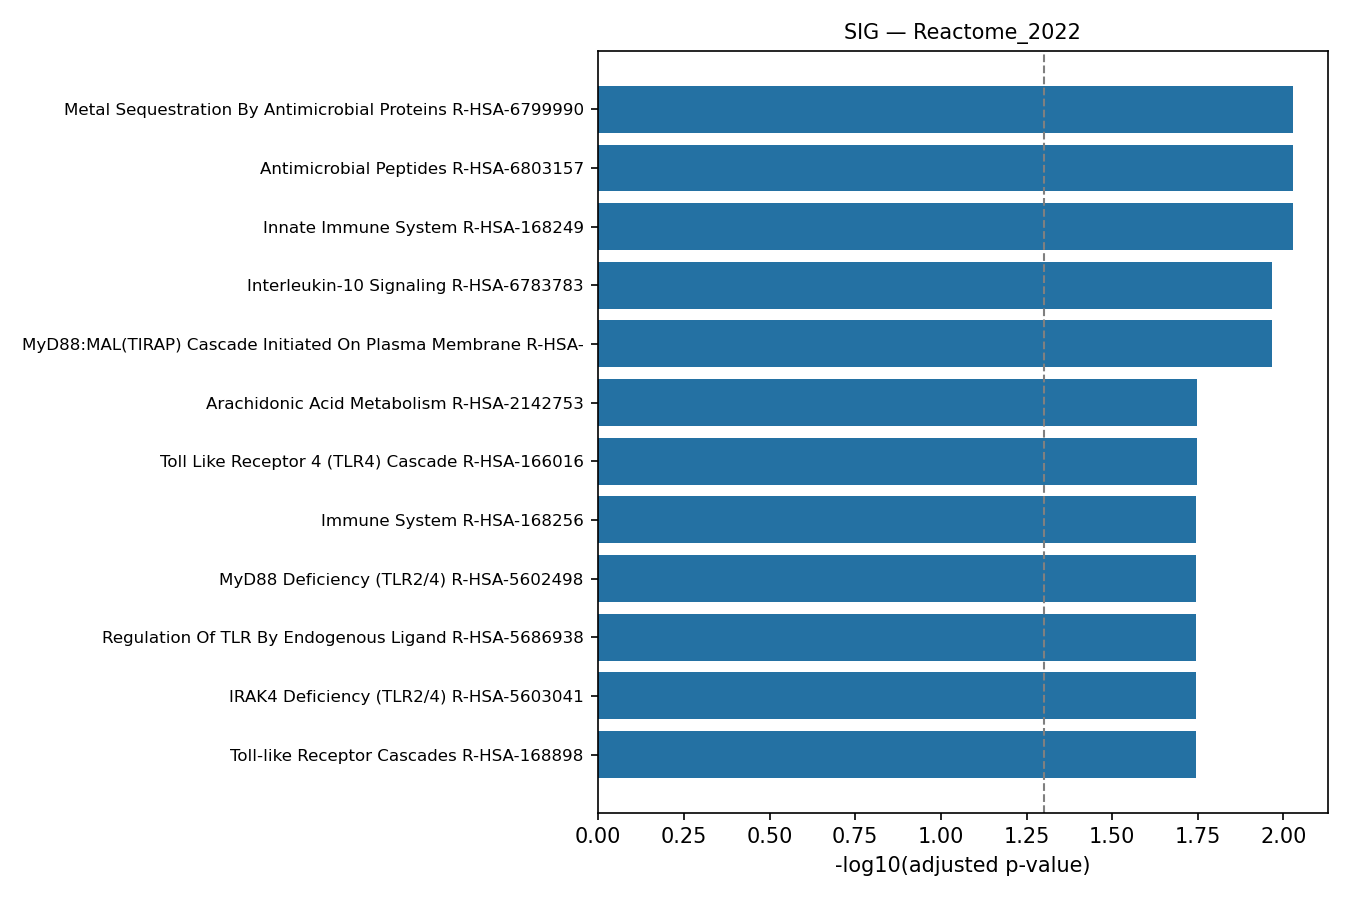

Data behind this chart, as committed beside it:
rank, term, pvalue, zscore, combined_score, genes, adj_pvalue, old_pvalue, old_adj_pvalue, n_overlap
1, Metal Sequestration By Antimicrobial Pro…, 0.0001231, 178, 1603, S100A9;S100A8, 0.009393, 0, 0, 2
2, Antimicrobial Peptides R-HSA-6803157, 0.0001294, 17.3, 154.9, REG3A;DEFA5;S100A9;S100A8, 0.009393, 0, 0, 4
3, Innate Immune System R-HSA-168249, 0.0001638, 4.324, 37.69, REG3A;VNN1;IL1B;FTH1;DEFA5;S100A12;FOS;C…, 0.009393, 0, 0, 11
4, Interleukin-10 Signaling R-HSA-6783783, 0.0003012, 25.84, 209.5, IL1RN;CXCL8;IL1B, 0.01077, 0, 0, 3
5, MyD88:MAL(TIRAP) Cascade Initiated On Pl…, 0.0003132, 13.6, 109.8, S100A12;FOS;S100A9;S100A8, 0.01077, 0, 0, 4
6, Arachidonic Acid Metabolism R-HSA-214275…, 0.0006705, 19.37, 141.5, GPX2;PTGDS;CYP4F11, 0.01789, 0, 0, 3
7, Toll Like Receptor 4 (TLR4) Cascade R-HS…, 0.0007279, 10.79, 77.94, S100A12;FOS;S100A9;S100A8, 0.01789, 0, 0, 4
8, Immune System R-HSA-168256, 0.001065, 2.971, 20.34, REG3A;IL1RN;CXCL8;DEFA5;FOS;TREM1;IFIT2;…, 0.01795, 0, 0, 14
9, MyD88 Deficiency (TLR2/4) R-HSA-5602498, 0.001093, 47.45, 323.5, S100A9;S100A8, 0.01795, 0, 0, 2
10, Regulation Of TLR By Endogenous Ligand R…, 0.001227, 44.48, 298.1, S100A9;S100A8, 0.01795, 0, 0, 2
11, IRAK4 Deficiency (TLR2/4) R-HSA-5603041, 0.001227, 44.48, 298.1, S100A9;S100A8, 0.01795, 0, 0, 2
12, Toll-like Receptor Cascades R-HSA-168898, 0.001252, 9.275, 61.98, S100A12;FOS;S100A9;S100A8, 0.01795, 0, 0, 4
13, Signaling By Interleukins R-HSA-449147, 0.001954, 5.032, 31.39, IL1RN;CXCL8;IL1B;S100A12;FOS;S100A9, 0.02585, 0, 0, 6
14, RHO GTPases Activate NADPH Oxidases R-HS…, 0.00219, 32.34, 198, S100A9;S100A8, 0.0269, 0, 0, 2
15, Diseases Associated With TLR Signaling C…, 0.003641, 24.52, 137.7, S100A9;S100A8, 0.03989, 0, 0, 2
16, Interleukin-4 And Interleukin-13 Signali…, 0.00371, 10.4, 58.23, CXCL8;IL1B;FOS, 0.03989, 0, 0, 3
17, Cytokine Signaling In Immune System R-HS…, 0.004048, 3.801, 20.94, IL1RN;CXCL8;IL1B;S100A12;FOS;S100A9;IFIT…, 0.04095, 0, 0, 7
18, Interleukin-1 Signaling R-HSA-9020702, 0.004431, 9.745, 52.81, IL1RN;IL1B;S100A12, 0.04234, 0, 0, 3
19, Interleukin-1 Family Signaling R-HSA-446…, 0.009786, 7.246, 33.52, IL1RN;IL1B;S100A12, 0.08859, 0, 0, 3
20, Neutrophil Degranulation R-HSA-6798695, 0.01138, 3.969, 17.76, VNN1;FTH1;S100A12;S100A9;S100A8, 0.09787, 0, 0, 5
21, Fatty Acid Metabolism R-HSA-8978868, 0.01386, 6.344, 27.14, GPX2;PTGDS;CYP4F11, 0.1135, 0, 0, 3
22, Synthesis Of 15-Eicosatetraenoic Acid De…, 0.01728, 69.95, 283.9, GPX2, 0.1292, 0, 0, 1
23, CLEC7A/inflammasome Pathway R-HSA-566066…, 0.01728, 69.95, 283.9, IL1B, 0.1292, 0, 0, 1
24, Synthesis Of 12-Eicosatetraenoic Acid De…, 0.02013, 58.29, 227.7, GPX2, 0.1442, 0, 0, 1
25, Alpha-defensins R-HSA-1462054, 0.02297, 49.96, 188.5, DEFA5, 0.1486, 0, 0, 1
26, Senescence-Associated Secretory Phenotyp…, 0.02313, 8.98, 33.82, CXCL8;FOS, 0.1486, 0, 0, 2
27, Synthesis Of 5-Eicosatetraenoic Acids R-…, 0.0258, 43.71, 159.9, GPX2, 0.1486, 0, 0, 1
28, Interleukin-1 Processing R-HSA-448706, 0.0258, 43.71, 159.9, IL1B, 0.1486, 0, 0, 1
29, ER-Phagosome Pathway R-HSA-1236974, 0.02755, 8.151, 29.28, S100A9;S100A8, 0.1486, 0, 0, 2
30, Activation Of AP-1 Family Of Transcripti…, 0.02863, 38.86, 138.1, FOS, 0.1486, 0, 0, 1
31, Metallothioneins Bind Metals R-HSA-56612…, 0.03145, 34.97, 121, MT1H, 0.1486, 0, 0, 1
32, MyD88 Cascade Initiated On Plasma Membra…, 0.03167, 7.541, 26.03, S100A12;FOS, 0.1486, 0, 0, 2
33, Passive Transport By Aquaporins R-HSA-43…, 0.03426, 31.79, 107.2, AQP9, 0.1486, 0, 0, 1
34, Miscellaneous Substrates R-HSA-211958, 0.03426, 31.79, 107.2, CYP4F11, 0.1486, 0, 0, 1
35, Eicosanoids R-HSA-211979, 0.03426, 31.79, 107.2, CYP4F11, 0.1486, 0, 0, 1
36, TRAF6 Mediated Induction Of NFkB And MAP…, 0.03475, 7.158, 24.05, S100A12;FOS, 0.1486, 0, 0, 2
37, MyD88 Dependent Cascade Initiated On End…, 0.03538, 7.086, 23.68, S100A12;FOS, 0.1486, 0, 0, 2
38, Toll Like Receptor 3 (TLR3) Cascade R-HS…, 0.03602, 7.016, 23.32, S100A12;FOS, 0.1486, 0, 0, 2
39, Toll Like Receptor 7/8 (TLR7/8) Cascade …, 0.03602, 7.016, 23.32, S100A12;FOS, 0.1486, 0, 0, 2
40, Antigen processing-Cross Presentation R-…, 0.03666, 6.947, 22.97, S100A9;S100A8, 0.1486, 0, 0, 2
41, Advanced Glycosylation Endproduct Recept…, 0.03706, 29.14, 96.01, S100A12, 0.1486, 0, 0, 1
42, Transcriptional Regulation Of Testis Dif…, 0.03706, 29.14, 96.01, PTGDS, 0.1486, 0, 0, 1
43, Toll Like Receptor 9 (TLR9) Cascade R-HS…, 0.03795, 6.812, 22.29, S100A12;FOS, 0.1486, 0, 0, 2
44, MyD88-independent TLR4 Cascade R-HSA-166…, 0.0386, 6.747, 21.96, S100A12;FOS, 0.1486, 0, 0, 2
45, Response To Metal Ions R-HSA-5660526, 0.03986, 26.89, 86.67, MT1H, 0.1486, 0, 0, 1
46, TP53 Regulates Transcription Of Addition…, 0.03986, 26.89, 86.67, NDRG1, 0.1486, 0, 0, 1
47, Fatty Acids R-HSA-211935, 0.04264, 24.97, 78.79, CYP4F11, 0.1486, 0, 0, 1
48, Synthesis Of Prostaglandins (PG) And Thr…, 0.04264, 24.97, 78.79, PTGDS, 0.1486, 0, 0, 1
49, Negative Regulation Of TCF-dependent Sig…, 0.04264, 24.97, 78.79, SFRP1, 0.1486, 0, 0, 1
50, RHO GTPase Effectors R-HSA-195258, 0.0432, 4.035, 12.68, CENPM;S100A9;S100A8, 0.1486, 0, 0, 3
51, Vitamin B5 (Pantothenate) Metabolism R-H…, 0.04819, 21.85, 66.26, VNN1, 0.1625, 0, 0, 1
52, Scavenging By Class A Receptors R-HSA-30…, 0.05371, 19.42, 56.79, FTH1, 0.1777, 0, 0, 1
53, Cell Surface Interactions At Vascular Wa…, 0.05774, 5.36, 15.29, S100A9;TREM1, 0.1874, 0, 0, 2
54, Synthesis Of Leukotrienes (LT) And Eoxin…, 0.05919, 17.48, 49.4, CYP4F11, 0.1885, 0, 0, 1
55, Metabolism Of Lipids R-HSA-556833, 0.06059, 2.493, 6.991, GPX2;TMEM86B;G0S2;PTGDS;CYP4F11, 0.1895, 0, 0, 5
56, G Alpha (I) Signaling Events R-HSA-41859…, 0.06195, 3.466, 9.639, HCAR2;HCAR3;CXCL8, 0.1903, 0, 0, 3
57, C-type Lectin Receptors (CLRs) R-HSA-562…, 0.06315, 5.088, 14.05, IL1B;CLEC4E, 0.1905, 0, 0, 2
58, Estrogen-dependent Nuclear Events Downst…, 0.06736, 15.19, 40.99, FOS, 0.1976, 0, 0, 1
59, Class A/1 (Rhodopsin-like Receptors) R-H…, 0.06925, 3.303, 8.818, HCAR2;HCAR3;CXCL8, 0.1976, 0, 0, 3
60, TRAF6 Mediated NF-kB Activation R-HSA-93…, 0.07007, 14.56, 38.7, S100A12, 0.1976, 0, 0, 1
... 112 more rows
